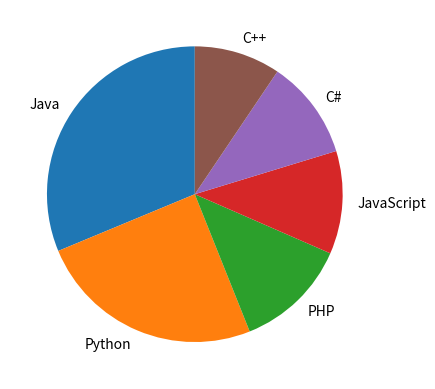

The script that saved this image:
# Write a Python program to create a pie chart of the popularity of programming Languages using matplotlib.

import matplotlib.pyplot as plt

languages = ["Java", "Python", "PHP", "JavaScript", "C#", "C++"]
popularity = [22.2, 17.6, 8.8, 8, 7.7, 6.7]
plt.pie(popularity, labels=languages, startangle=90)
plt.show()
